16-way image classification set "dataset-resize" from GitHub (C242-PS525/Capstone_Project_ML); label vocabulary: apple, avocado, banana, durian, guava, kiwi, langsat, mango, melon, orange, papaya, pineapple, rambutan, salak, water guava, watermelon.

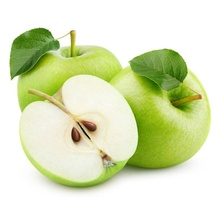
Label: apple

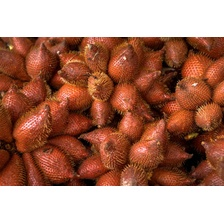
Label: salak

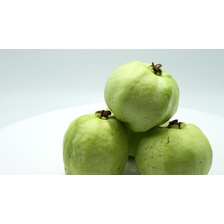
Label: guava

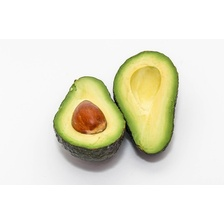
Label: avocado

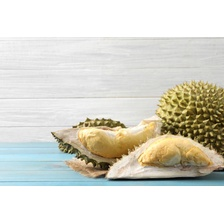
Label: durian

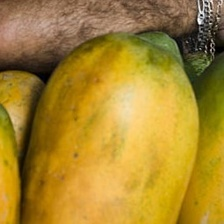
Label: papaya
